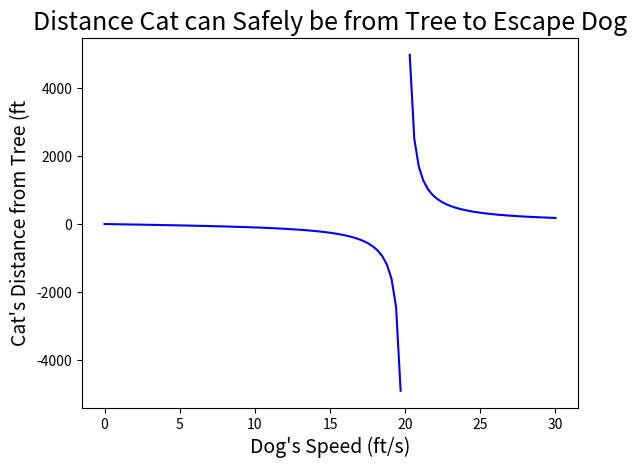

Recreate this plot in Python.
import numpy as np
from matplotlib import pyplot as plt
#Cats Speed
a=20
#Dogs Distance from y axis
c=150

#Function solving for distance the cat can be away from the tree
def distance(b):
    return c*(a*b)/((b**2)-(a**2))

#Create array of speeds dog could have
b=np.linspace(0,30,100)

plt.close('all')

plt.plot(b, distance(b),'b')
plt.xlabel("Dog's Speed (ft/s)", fontsize=14, fontstyle='italic')
plt.ylabel("Cat's Distance from Tree (ft", fontsize=14, fontstyle='italic')
plt.title("Distance Cat can Safely be from Tree to Escape Dog",fontsize=18)

plt.savefig('dogchasecat.png')

plt.show()


